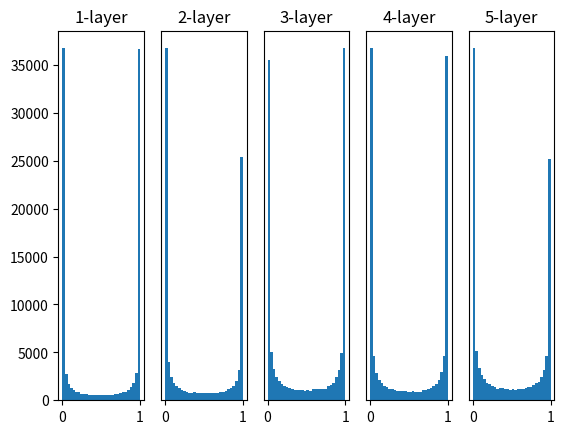

Write Python code to recreate this figure.
import numpy as np
import matplotlib.pyplot as plt


def sigmoid(x):
    return 1 / (1 + np.exp(-x))


def ReLU(x):
    return np.maximum(0, x)


def tanh(x):
    return np.tanh(x)


input_data = np.random.randn(1000, 100)  # 1000個のデータ
node_num = 100  # 各隠れ層のノード（ニューロン）の数
hidden_layer_size = 5  # 隠れ層が5層
activations = {}  # ここにアクティベーションの結果を格納する

x = input_data

for i in range(hidden_layer_size):
    if i != 0:
        x = activations[i - 1]

    # 初期値の値を変更できる
    w = np.random.randn(node_num, node_num) * 1
    # w = np.random.randn(node_num, node_num) * 0.01
    # w = np.random.randn(node_num, node_num) * np.sqrt(1.0 / node_num)
    # w = np.random.randn(node_num, node_num) * np.sqrt(2.0 / node_num)

    a = np.dot(x, w)

    # 活性化関数の種類も変更できる
    z = sigmoid(a)
    # z = ReLU(a)
    # z = tanh(a)

    activations[i] = z

# ヒストグラムを描画
for i, a in activations.items():
    plt.subplot(1, len(activations), i + 1)
    plt.title(str(i + 1) + "-layer")
    if i != 0:
        plt.yticks([], [])
    # plt.xlim(0.1, 1)
    # plt.ylim(0, 7000)
    plt.hist(a.flatten(), 30, range=(0, 1))
plt.show()
